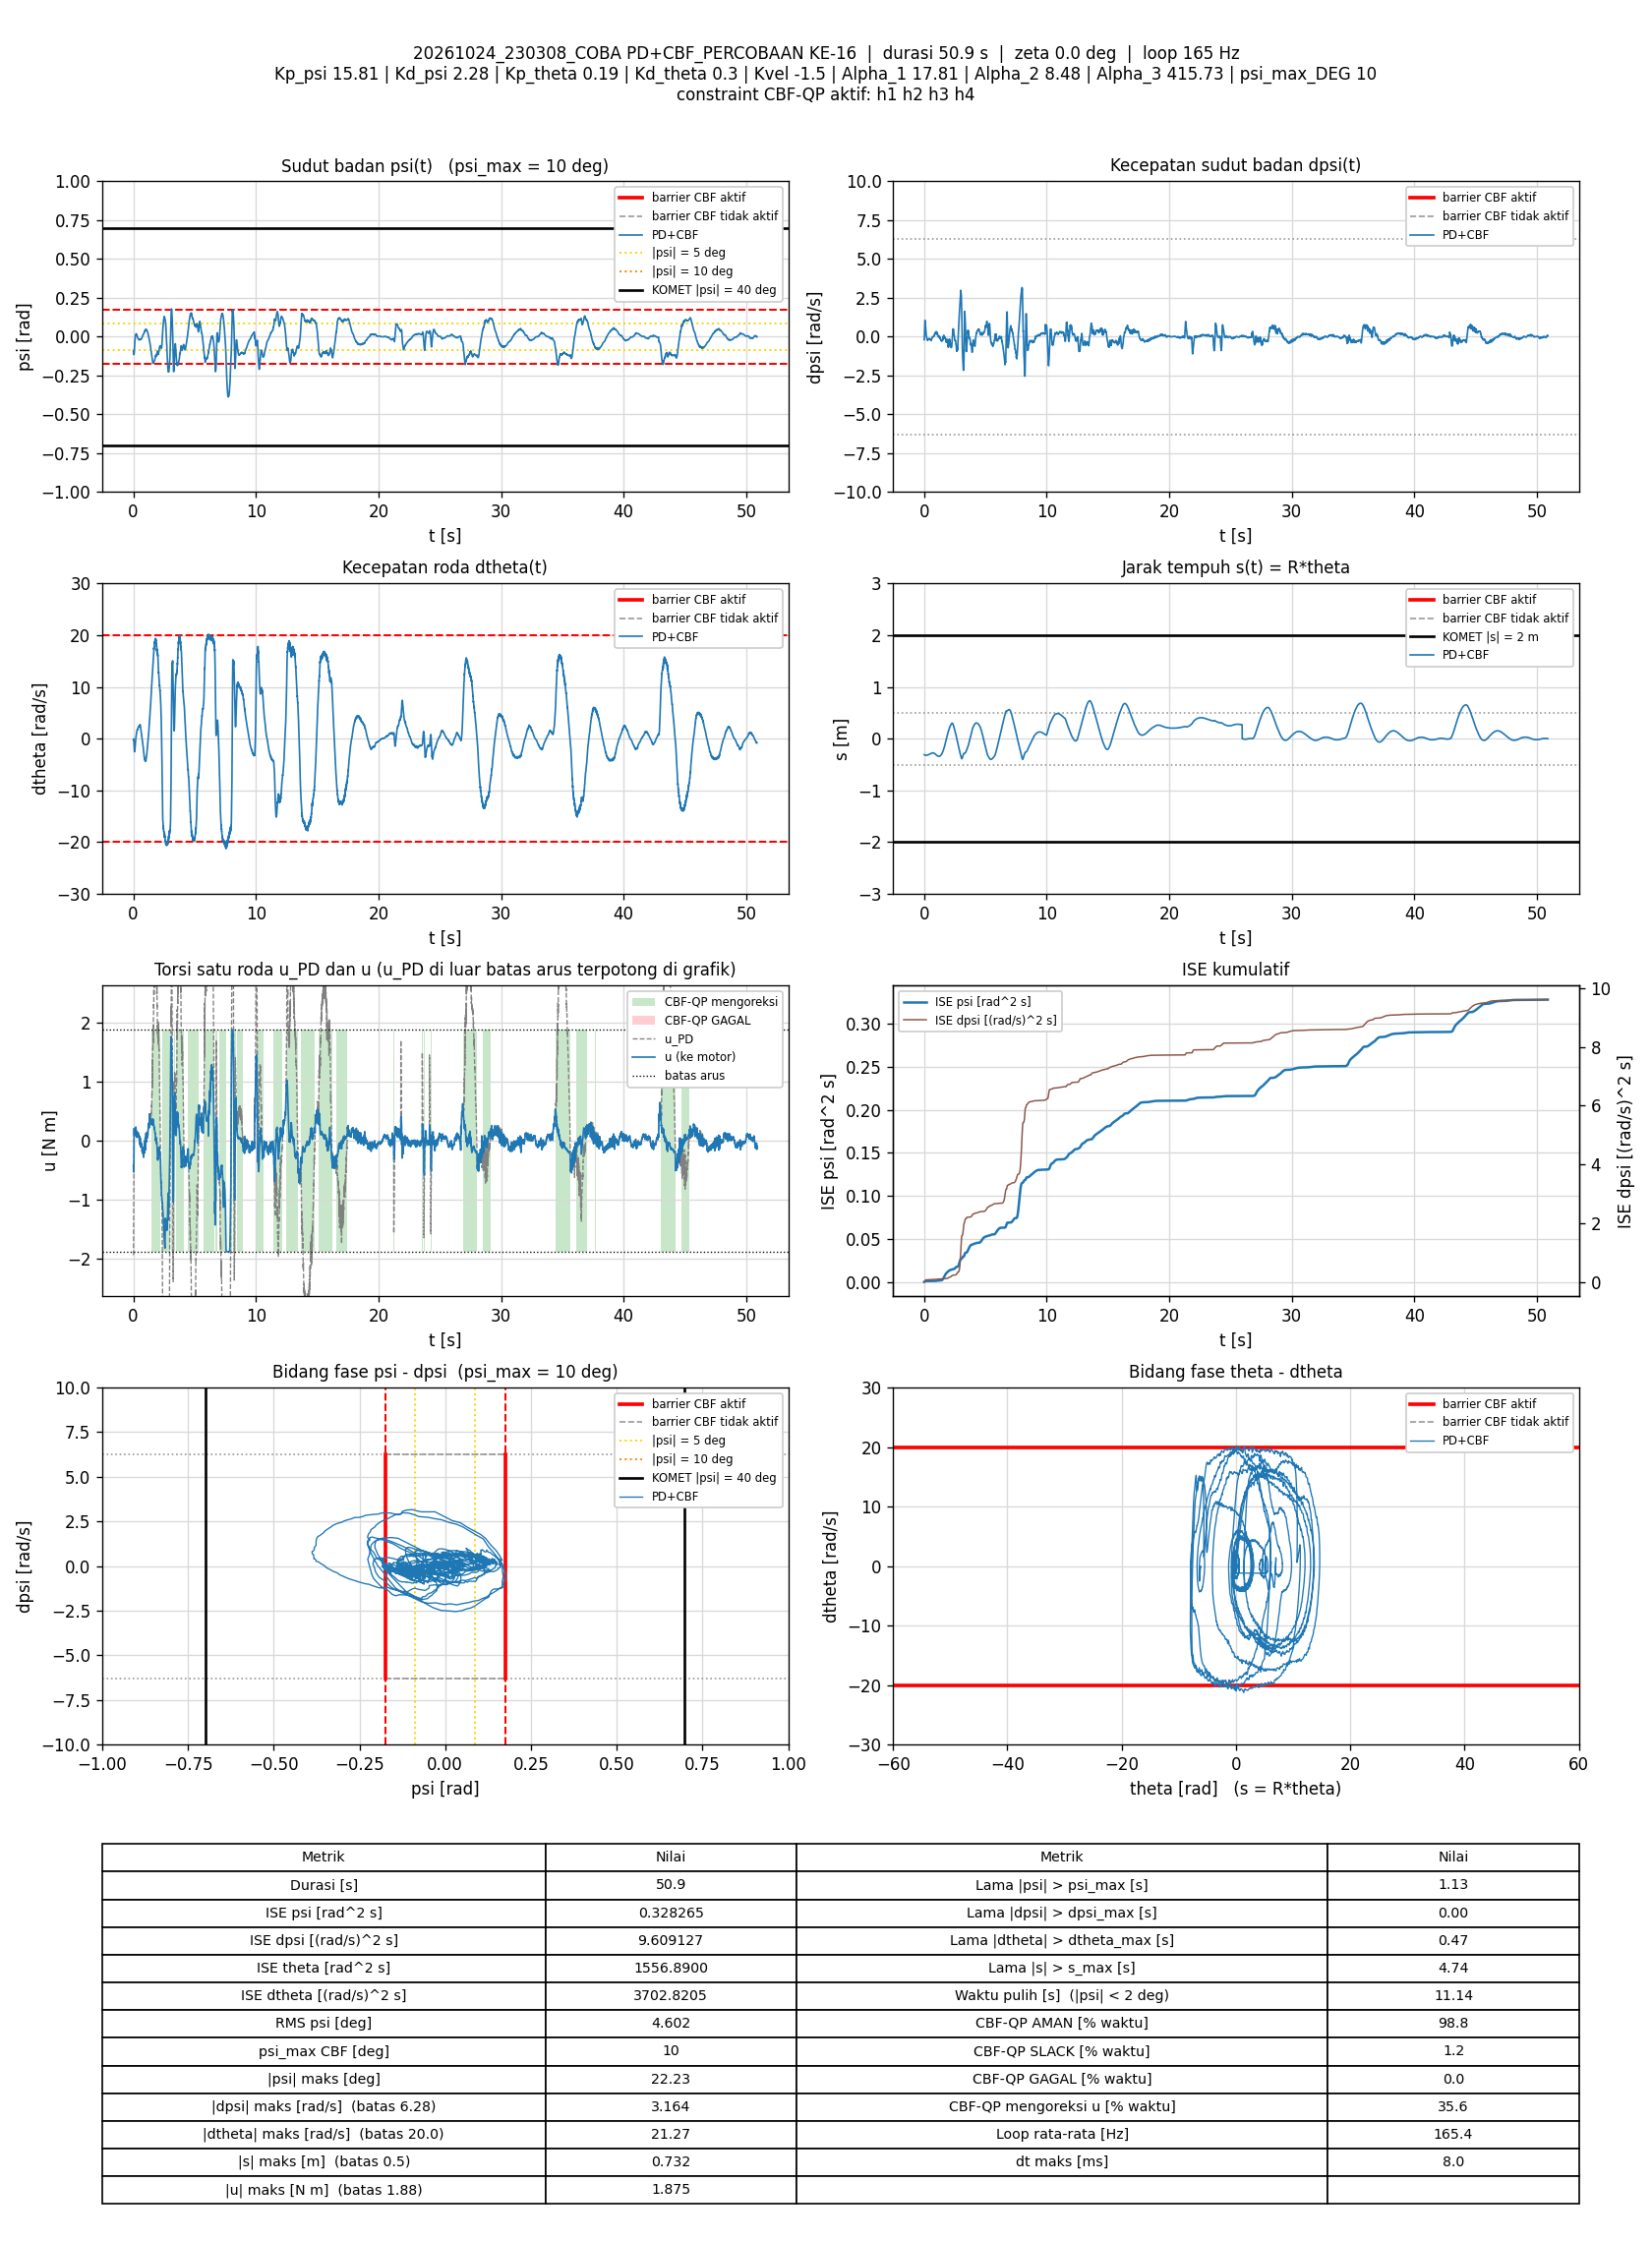

Values plotted in this chart, from the file beside it:
t_s, theta_rad, dtheta_rad_s, psi_rad, dpsi_rad_s, error_theta, error_dtheta, error_psi, error_dpsi, u_PD_Nm, u_Nm, status_cbf, dorong_N, ISE_theta, ISE_dtheta, ISE_psi, ISE_dpsi, Kp_psi, Kd_psi, Kp_theta, Kd_theta, Kvel, Alpha_1, Alpha_2
0.00605, -6.186, -0.2043, -0.08921, -0.2023, 6.186, 0.2043, 0.08921, 0.2023, -1.933, -0.4174, AMAN, 0, 0.2316, 0.0002525, 4.8147468e-05, 0.0002477, 15.81, 2.28, 0.19, 0.3, -1.5, 17.81, 8.48
0.01202, -6.187, -0.1734, -0.09065, -0.1866, 6.187, 0.1734, 0.09065, 0.1866, -1.911, -0.498, AMAN, 0, 0.4601, 0.0004319, 9.7198363e-05, 0.0004556, 15.81, 2.28, 0.19, 0.3, -1.5, 17.81, 8.48
0.01823, -6.193, -0.02447, -0.09617, -0.02727, 6.193, 0.02447, 0.09617, 0.02727, -1.59, -0.5033, AMAN, 0, 0.6982, 0.0004356, 0.0001546, 0.0004602, 15.81, 2.28, 0.19, 0.3, -1.5, 17.81, 8.48
0.02402, -6.203, -0.07817, -0.1012, 0.08864, 6.203, 0.07817, 0.1012, -0.08864, -1.421, -0.5281, AMAN, 0, 0.921, 0.000471, 0.0002139, 0.0005057, 15.81, 2.28, 0.19, 0.3, -1.5, 17.81, 8.48
0.03002, -6.213, -0.1233, -0.1056, 0.2277, 6.213, 0.1233, 0.1056, -0.2277, -1.188, -0.5295, AMAN, 0, 1.152, 0.0005622, 0.0002808, 0.0008167, 15.81, 2.28, 0.19, 0.3, -1.5, 17.81, 8.48
0.03601, -6.226, -0.2252, -0.1096, 0.3876, 6.226, 0.2252, 0.1096, -0.3876, -0.916, -0.5146, AMAN, 0, 1.385, 0.0008664, 0.0003528, 0.001718, 15.81, 2.28, 0.19, 0.3, -1.5, 17.81, 8.48
0.04207, -6.242, -0.3823, -0.1132, 0.5651, 6.242, 0.3823, 0.1132, -0.5651, -0.6165, -0.482, AMAN, 0, 1.621, 0.001752, 0.0004305, 0.003652, 15.81, 2.28, 0.19, 0.3, -1.5, 17.81, 8.48
0.04801, -6.26, -0.6187, -0.115, 0.7324, 6.26, 0.6187, 0.115, -0.7324, -0.3342, -0.3342, AMAN, 0, 1.854, 0.004026, 0.0005091, 0.006839, 15.81, 2.28, 0.19, 0.3, -1.5, 17.81, 8.48
0.05401, -6.281, -0.935, -0.1161, 0.8911, 6.281, 0.935, 0.1161, -0.8911, -0.08497, -0.08497, AMAN, 0, 2.09, 0.009269, 0.00059, 0.0116, 15.81, 2.28, 0.19, 0.3, -1.5, 17.81, 8.48
0.06001, -6.299, -1.202, -0.1136, 1.004, 6.299, 1.202, 0.1136, -1.004, 0.1333, 0.1333, AMAN, 0, 2.328, 0.01793, 0.0006674, 0.01765, 15.81, 2.28, 0.19, 0.3, -1.5, 17.81, 8.48
0.06607, -6.319, -1.617, -0.1081, 1.054, 6.319, 1.617, 0.1081, -1.054, 0.2077, 0.2077, AMAN, 0, 2.57, 0.03378, 0.0007382, 0.02438, 15.81, 2.28, 0.19, 0.3, -1.5, 17.81, 8.48
0.072, -6.336, -2.033, -0.09897, 1.025, 6.336, 2.033, 0.09897, -1.025, 0.1624, 0.1624, AMAN, 0, 2.809, 0.05829, 0.0007963, 0.03061, 15.81, 2.28, 0.19, 0.3, -1.5, 17.81, 8.48
0.07809, -6.348, -2.248, -0.08893, 0.956, 6.348, 2.248, 0.08893, -0.956, 0.09914, 0.09914, AMAN, 0, 3.054, 0.08906, 0.0008445, 0.03617, 15.81, 2.28, 0.19, 0.3, -1.5, 17.81, 8.48
0.08411, -6.362, -2.405, -0.08033, 0.9152, 6.362, 2.405, 0.08033, -0.9152, 0.0953, 0.0953, AMAN, 0, 3.298, 0.1239, 0.0008833, 0.04122, 15.81, 2.28, 0.19, 0.3, -1.5, 17.81, 8.48
0.09002, -6.377, -2.522, -0.07293, 0.8894, 6.377, 2.522, 0.07293, -0.8894, 0.1183, 0.1183, AMAN, 0, 3.538, 0.1614, 0.0009147, 0.04589, 15.81, 2.28, 0.19, 0.3, -1.5, 17.81, 8.48
0.096, -6.388, -2.498, -0.0652, 0.8615, 6.388, 2.498, 0.0652, -0.8615, 0.1841, 0.1841, AMAN, 0, 3.782, 0.1988, 0.0009402, 0.05033, 15.81, 2.28, 0.19, 0.3, -1.5, 17.81, 8.48
0.102, -6.399, -2.496, -0.05741, 0.8125, 6.399, 2.496, 0.05741, -0.8125, 0.1961, 0.1961, AMAN, 0, 4.028, 0.2361, 0.0009599, 0.05429, 15.81, 2.28, 0.19, 0.3, -1.5, 17.81, 8.48
0.108, -6.407, -2.413, -0.04883, 0.7431, 6.407, 2.413, 0.04883, -0.7431, 0.1983, 0.1983, AMAN, 0, 4.275, 0.2713, 0.0009743, 0.05762, 15.81, 2.28, 0.19, 0.3, -1.5, 17.81, 8.48
0.114, -6.414, -2.382, -0.04048, 0.6675, 6.414, 2.382, 0.04048, -0.6675, 0.1673, 0.1673, AMAN, 0, 4.52, 0.3051, 0.0009841, 0.06028, 15.81, 2.28, 0.19, 0.3, -1.5, 17.81, 8.48
0.12, -6.42, -2.305, -0.03307, 0.5985, 6.42, 2.305, 0.03307, -0.5985, 0.1503, 0.1503, AMAN, 0, 4.768, 0.337, 0.0009907, 0.06243, 15.81, 2.28, 0.19, 0.3, -1.5, 17.81, 8.48
0.126, -6.426, -2.162, -0.02665, 0.5407, 6.426, 2.162, 0.02665, -0.5407, 0.1629, 0.1629, AMAN, 0, 5.016, 0.365, 0.0009949, 0.06418, 15.81, 2.28, 0.19, 0.3, -1.5, 17.81, 8.48
0.132, -6.431, -1.984, -0.02048, 0.4782, 6.431, 1.984, 0.02048, -0.4782, 0.1713, 0.1713, AMAN, 0, 5.264, 0.3886, 0.0009974, 0.06555, 15.81, 2.28, 0.19, 0.3, -1.5, 17.81, 8.48
0.138, -6.433, -1.81, -0.01461, 0.4133, 6.433, 1.81, 0.01461, -0.4133, 0.1684, 0.1684, AMAN, 0, 5.512, 0.4083, 0.0009987, 0.06658, 15.81, 2.28, 0.19, 0.3, -1.5, 17.81, 8.48
0.1441, -6.435, -1.641, -0.009087, 0.3534, 6.435, 1.641, 0.009087, -0.3534, 0.1697, 0.1697, AMAN, 0, 5.765, 0.4247, 0.0009992, 0.06734, 15.81, 2.28, 0.19, 0.3, -1.5, 17.81, 8.48
0.15, -6.437, -1.501, -0.003732, 0.2906, 6.437, 1.501, 0.003732, -0.2906, 0.1534, 0.1534, AMAN, 0, 6.009, 0.438, 0.0009993, 0.06784, 15.81, 2.28, 0.19, 0.3, -1.5, 17.81, 8.48
0.156, -6.436, -1.329, 0.00119, 0.2188, 6.436, 1.329, -0.00119, -0.2188, 0.119, 0.119, AMAN, 0, 6.257, 0.4486, 0.0009993, 0.06813, 15.81, 2.28, 0.19, 0.3, -1.5, 17.81, 8.48
0.1629, -6.434, -1.108, 0.005586, 0.1565, 6.434, 1.108, -0.005586, -0.1565, 0.1126, 0.1126, AMAN, 0, 6.545, 0.4571, 0.0009995, 0.0683, 15.81, 2.28, 0.19, 0.3, -1.5, 17.81, 8.48
0.169, -6.431, -0.8596, 0.008697, 0.09264, 6.431, 0.8596, -0.008697, -0.09264, 0.09084, 0.09084, AMAN, 0, 6.795, 0.4616, 0.001, 0.06835, 15.81, 2.28, 0.19, 0.3, -1.5, 17.81, 8.48
0.175, -6.428, -0.6548, 0.01061, 0.0576, 6.428, 0.6548, -0.01061, -0.0576, 0.1027, 0.1027, AMAN, 0, 7.043, 0.4641, 0.001001, 0.06837, 15.81, 2.28, 0.19, 0.3, -1.5, 17.81, 8.48
0.181, -6.425, -0.4274, 0.01152, 0.04175, 6.425, 0.4274, -0.01152, -0.04175, 0.1492, 0.1492, AMAN, 0, 7.291, 0.4652, 0.001001, 0.06838, 15.81, 2.28, 0.19, 0.3, -1.5, 17.81, 8.48
0.187, -6.423, -0.2575, 0.01184, 0.03335, 6.423, 0.2575, -0.01184, -0.03335, 0.186, 0.186, AMAN, 0, 7.538, 0.4656, 0.001002, 0.06838, 15.81, 2.28, 0.19, 0.3, -1.5, 17.81, 8.48
0.193, -6.42, -0.1127, 0.01261, 0.01883, 6.42, 0.1127, -0.01261, -0.01883, 0.2084, 0.2084, AMAN, 0, 7.785, 0.4657, 0.001003, 0.06839, 15.81, 2.28, 0.19, 0.3, -1.5, 17.81, 8.48
0.199, -6.416, 0.007638, 0.01388, 0.00191, 6.416, -0.007638, -0.01388, -0.00191, 0.2261, 0.2261, AMAN, 0, 8.034, 0.4657, 0.001004, 0.06839, 15.81, 2.28, 0.19, 0.3, -1.5, 17.81, 8.48
0.205, -6.411, 0.143, 0.0152, -0.02354, 6.411, -0.143, -0.0152, 0.02354, 0.2296, 0.2296, AMAN, 0, 8.28, 0.4658, 0.001006, 0.06839, 15.81, 2.28, 0.19, 0.3, -1.5, 17.81, 8.48
0.2111, -6.404, 0.2605, 0.01668, -0.06244, 6.404, -0.2605, -0.01668, 0.06244, 0.1996, 0.1996, AMAN, 0, 8.529, 0.4662, 0.001007, 0.06841, 15.81, 2.28, 0.19, 0.3, -1.5, 17.81, 8.48
0.217, -6.397, 0.3803, 0.01811, -0.09562, 6.397, -0.3803, -0.01811, 0.09562, 0.1824, 0.1824, AMAN, 0, 8.77, 0.4671, 0.001009, 0.06847, 15.81, 2.28, 0.19, 0.3, -1.5, 17.81, 8.48
0.223, -6.39, 0.4956, 0.01869, -0.1205, 6.39, -0.4956, -0.01869, 0.1205, 0.1694, 0.1694, AMAN, 0, 9.015, 0.4686, 0.001012, 0.06855, 15.81, 2.28, 0.19, 0.3, -1.5, 17.81, 8.48
0.229, -6.382, 0.6169, 0.01881, -0.141, 6.382, -0.6169, -0.01881, 0.141, 0.1609, 0.1609, AMAN, 0, 9.259, 0.4709, 0.001014, 0.06867, 15.81, 2.28, 0.19, 0.3, -1.5, 17.81, 8.48
0.235, -6.375, 0.7221, 0.01843, -0.1597, 6.375, -0.7221, -0.01843, 0.1597, 0.1439, 0.1439, AMAN, 0, 9.503, 0.474, 0.001016, 0.06883, 15.81, 2.28, 0.19, 0.3, -1.5, 17.81, 8.48
0.241, -6.366, 0.8553, 0.01817, -0.1697, 6.366, -0.8553, -0.01817, 0.1697, 0.157, 0.157, AMAN, 0, 9.746, 0.4784, 0.001018, 0.069, 15.81, 2.28, 0.19, 0.3, -1.5, 17.81, 8.48
0.247, -6.357, 0.9974, 0.01779, -0.1813, 6.357, -0.9974, -0.01779, 0.1813, 0.1672, 0.1672, AMAN, 0, 9.991, 0.4844, 0.00102, 0.0692, 15.81, 2.28, 0.19, 0.3, -1.5, 17.81, 8.48
0.253, -6.347, 1.045, 0.01787, -0.2042, 6.347, -1.045, -0.01787, 0.2042, 0.1304, 0.1304, AMAN, 0, 10.23, 0.4909, 0.001021, 0.06945, 15.81, 2.28, 0.19, 0.3, -1.5, 17.81, 8.48
0.259, -6.337, 1.121, 0.01762, -0.2239, 6.337, -1.121, -0.01762, 0.2239, 0.1045, 0.1045, AMAN, 0, 10.47, 0.4984, 0.001023, 0.06975, 15.81, 2.28, 0.19, 0.3, -1.5, 17.81, 8.48
0.265, -6.329, 1.173, 0.01669, -0.2383, 6.329, -1.173, -0.01669, 0.2383, 0.07246, 0.07246, AMAN, 0, 10.71, 0.5067, 0.001025, 0.07009, 15.81, 2.28, 0.19, 0.3, -1.5, 17.81, 8.48
0.2711, -6.319, 1.258, 0.01519, -0.2446, 6.319, -1.258, -0.01519, 0.2446, 0.05988, 0.05988, AMAN, 0, 10.96, 0.5164, 0.001026, 0.07046, 15.81, 2.28, 0.19, 0.3, -1.5, 17.81, 8.48
0.2769, -6.309, 1.404, 0.01279, -0.225, 6.309, -1.404, -0.01279, 0.225, 0.1105, 0.1105, AMAN, 0, 11.19, 0.5279, 0.001027, 0.07075, 15.81, 2.28, 0.19, 0.3, -1.5, 17.81, 8.48
0.2829, -6.3, 1.484, 0.01082, -0.2127, 6.3, -1.484, -0.01082, 0.2127, 0.1313, 0.1313, AMAN, 0, 11.43, 0.5411, 0.001028, 0.07102, 15.81, 2.28, 0.19, 0.3, -1.5, 17.81, 8.48
0.2889, -6.29, 1.534, 0.009621, -0.2178, 6.29, -1.534, -0.009621, 0.2178, 0.1158, 0.1158, AMAN, 0, 11.67, 0.5553, 0.001029, 0.07131, 15.81, 2.28, 0.19, 0.3, -1.5, 17.81, 8.48
0.2949, -6.28, 1.572, 0.00792, -0.2175, 6.28, -1.572, -0.00792, 0.2175, 0.101, 0.101, AMAN, 0, 11.9, 0.5701, 0.001029, 0.07159, 15.81, 2.28, 0.19, 0.3, -1.5, 17.81, 8.48
0.301, -6.269, 1.643, 0.005995, -0.2063, 6.269, -1.643, -0.005995, 0.2063, 0.1171, 0.1171, AMAN, 0, 12.14, 0.5865, 0.001029, 0.07185, 15.81, 2.28, 0.19, 0.3, -1.5, 17.81, 8.48
0.3069, -6.258, 1.716, 0.003945, -0.197, 6.258, -1.716, -0.003945, 0.197, 0.128, 0.128, AMAN, 0, 12.37, 0.6039, 0.001029, 0.07208, 15.81, 2.28, 0.19, 0.3, -1.5, 17.81, 8.48
0.3129, -6.249, 1.715, 0.002258, -0.1875, 6.249, -1.715, -0.002258, 0.1875, 0.1227, 0.1227, AMAN, 0, 12.61, 0.6216, 0.001029, 0.07229, 15.81, 2.28, 0.19, 0.3, -1.5, 17.81, 8.48
0.3189, -6.239, 1.72, 0.001122, -0.1792, 6.239, -1.72, -0.001122, 0.1792, 0.1252, 0.1252, AMAN, 0, 12.84, 0.6393, 0.001029, 0.07248, 15.81, 2.28, 0.19, 0.3, -1.5, 17.81, 8.48
0.3249, -6.228, 1.736, 0.0001157, -0.1821, 6.228, -1.736, -0.0001157, 0.1821, 0.1075, 0.1075, AMAN, 0, 13.07, 0.6574, 0.001029, 0.07268, 15.81, 2.28, 0.19, 0.3, -1.5, 17.81, 8.48
0.3309, -6.217, 1.784, -0.000939, -0.1839, 6.217, -1.784, 0.000939, 0.1839, 0.1011, 0.1011, AMAN, 0, 13.3, 0.6765, 0.001029, 0.07289, 15.81, 2.28, 0.19, 0.3, -1.5, 17.81, 8.48
0.337, -6.207, 1.743, -0.002118, -0.1794, 6.207, -1.743, 0.002118, 0.1794, 0.0803, 0.0803, AMAN, 0, 13.54, 0.695, 0.001029, 0.07308, 15.81, 2.28, 0.19, 0.3, -1.5, 17.81, 8.48
0.3429, -6.195, 1.795, -0.003263, -0.1821, 6.195, -1.795, 0.003263, 0.1821, 0.07169, 0.07169, AMAN, 0, 13.77, 0.714, 0.001029, 0.07328, 15.81, 2.28, 0.19, 0.3, -1.5, 17.81, 8.48
0.3489, -6.184, 1.821, -0.005002, -0.1716, 6.184, -1.821, 0.005002, 0.1716, 0.07603, 0.07603, AMAN, 0, 14, 0.7339, 0.00103, 0.07345, 15.81, 2.28, 0.19, 0.3, -1.5, 17.81, 8.48
0.3549, -6.173, 1.853, -0.006302, -0.1633, 6.173, -1.853, 0.006302, 0.1633, 0.0838, 0.0838, AMAN, 0, 14.22, 0.7545, 0.00103, 0.07361, 15.81, 2.28, 0.19, 0.3, -1.5, 17.81, 8.48
0.3609, -6.163, 1.849, -0.007713, -0.159, 6.163, -1.849, 0.007713, 0.159, 0.07007, 0.07007, AMAN, 0, 14.45, 0.775, 0.00103, 0.07377, 15.81, 2.28, 0.19, 0.3, -1.5, 17.81, 8.48
... 8,357 more rows
